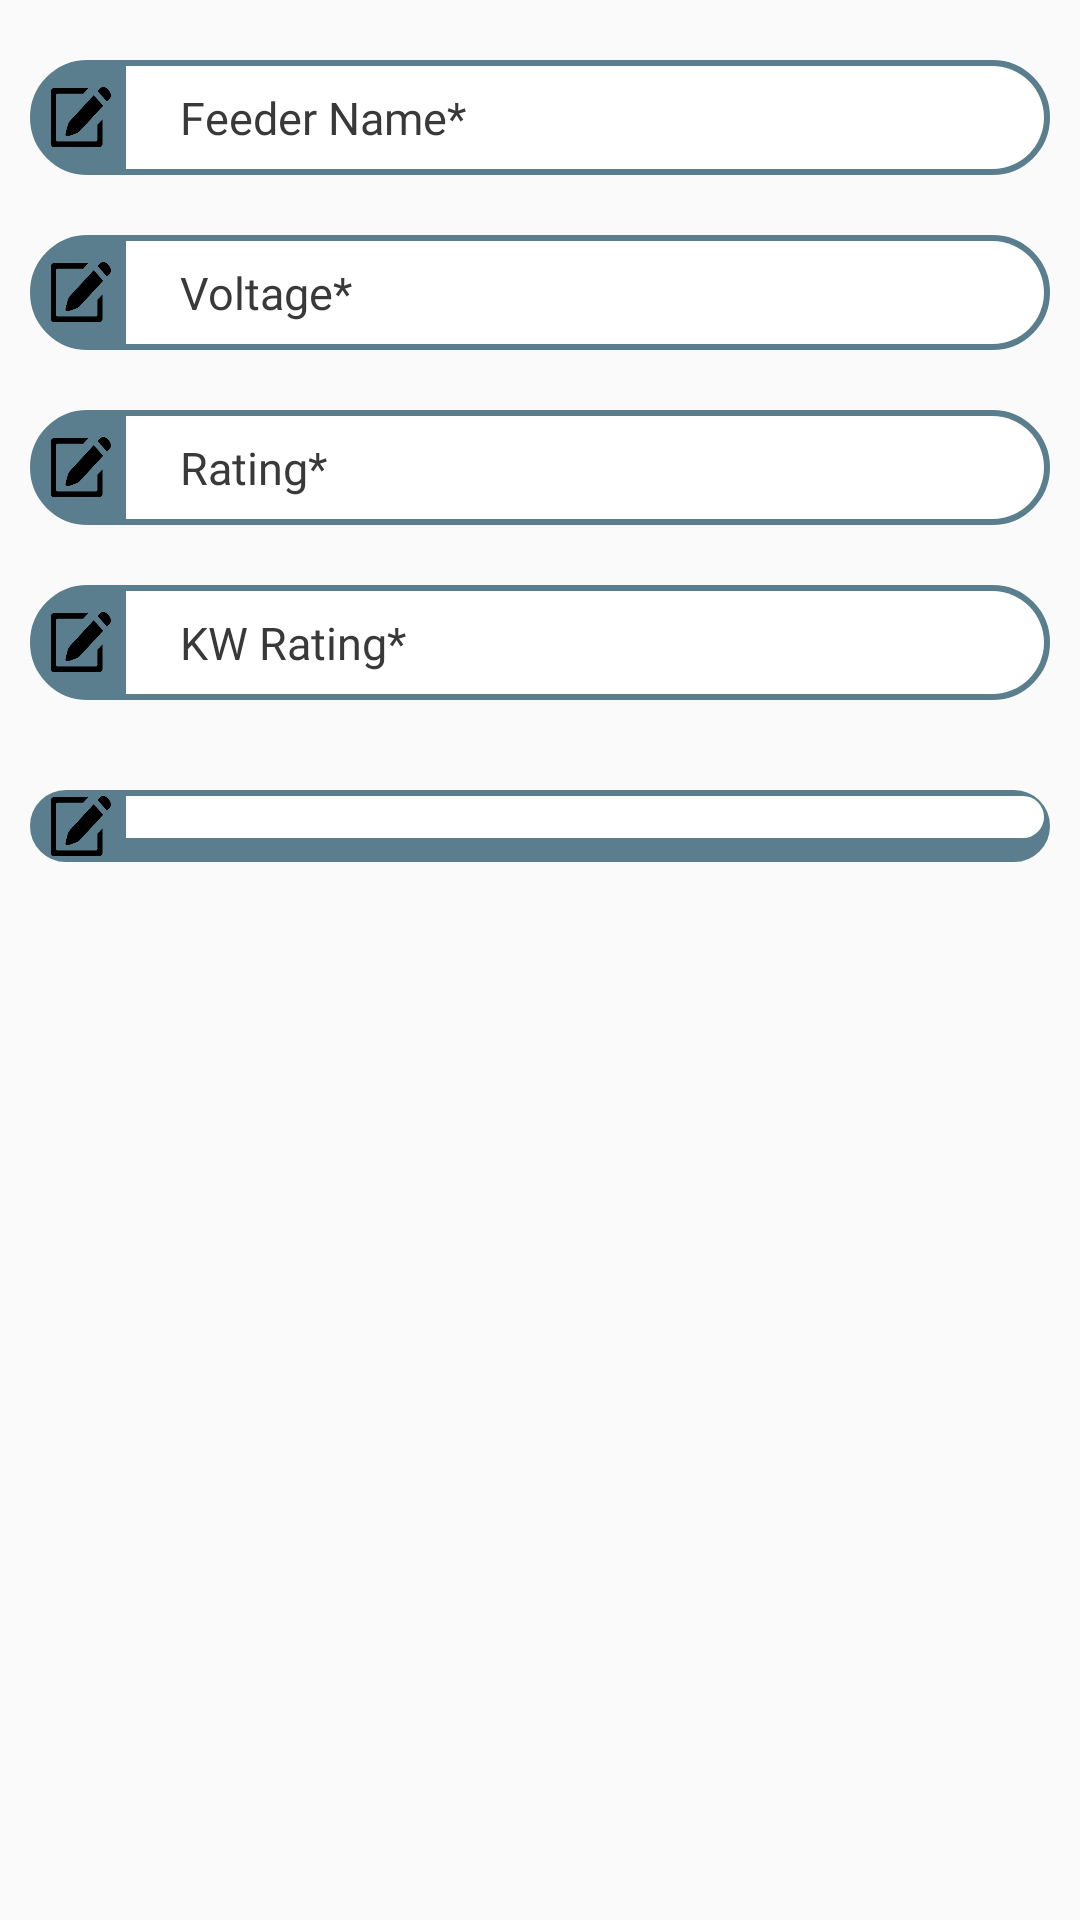

Write the Android layout XML for this screen, with the resource values it uses.
<!-- AndroidManifest.xml: application theme AppTheme -->
<!-- res/layout/activity_load.xml -->
<?xml version="1.0" encoding="utf-8"?>
<LinearLayout
    xmlns:android="http://schemas.android.com/apk/res/android"
    android:orientation="vertical"
    android:layout_width="match_parent"
    android:layout_height="match_parent">

    <LinearLayout
        android:orientation="horizontal"
        android:layout_width="match_parent"
        android:layout_height="wrap_content"
        android:layout_marginRight="10dp"
        android:layout_marginLeft="10dp"
        android:layout_marginBottom="10dp"
        android:background="@drawable/border"
        android:layout_marginTop="20dp">
        <ImageView
            android:layout_marginStart="5dp"
            android:layout_marginEnd="5dp"
            android:layout_gravity="center"
            android:padding="7dp"
            android:layout_width="20dp"
            android:background="@drawable/edit"
            android:layout_height="20dp"/>
        <EditText
            android:textSize="15sp"
            android:background="@drawable/curvetext"
            android:layout_width="match_parent"
            android:layout_height="wrap_content"
            android:padding="7dp"
            android:lines="1"
            android:fontFamily="@font/helvetica"
            android:inputType="textAutoComplete"
            android:textColorHint="#3A3939"
            android:id="@+id/lfeeder_Name"
            android:hint="   Feeder Name*"
            android:layout_centerVertical="true"/>
    </LinearLayout>
    <LinearLayout
        android:orientation="horizontal"
        android:layout_width="match_parent"
        android:layout_height="wrap_content"
        android:layout_marginRight="10dp"
        android:layout_marginLeft="10dp"
        android:layout_marginBottom="10dp"
        android:background="@drawable/border"
        android:layout_marginTop="10dp">
        <ImageView
            android:layout_marginStart="5dp"
            android:layout_marginEnd="5dp"
            android:layout_gravity="center"
            android:padding="7dp"
            android:layout_width="20dp"
            android:background="@drawable/edit"
            android:layout_height="20dp"/>
        <EditText
            android:textSize="15sp"
            android:background="@drawable/curvetext"
            android:layout_width="match_parent"
            android:layout_height="wrap_content"
            android:padding="7dp"
            android:lines="1"
            android:inputType="number"
            android:textColorHint="#3A3939"
            android:fontFamily="@font/helvetica"
            android:id="@+id/lvoltage"
            android:hint="   Voltage*"
            android:layout_centerVertical="true"/>
    </LinearLayout>

    <LinearLayout
        android:orientation="horizontal"
        android:layout_width="match_parent"
        android:layout_height="wrap_content"
        android:layout_marginRight="10dp"
        android:layout_marginLeft="10dp"
        android:layout_marginBottom="10dp"
        android:background="@drawable/border"
        android:layout_marginTop="10dp">
        <ImageView
            android:layout_marginStart="5dp"
            android:layout_marginEnd="5dp"
            android:layout_gravity="center"
            android:padding="7dp"
            android:layout_width="20dp"
            android:background="@drawable/edit"
            android:layout_height="20dp"/>
        <EditText
            android:textSize="15sp"
            android:background="@drawable/curvetext"
            android:layout_width="match_parent"
            android:layout_height="wrap_content"
            android:padding="7dp"
            android:lines="1"
            android:fontFamily="@font/helvetica"
            android:inputType="number"
            android:textColorHint="#3A3939"
            android:id="@+id/lrating"
            android:hint="   Rating*"
            android:layout_centerVertical="true"/>
    </LinearLayout>
    <LinearLayout
        android:orientation="horizontal"
        android:layout_width="match_parent"
        android:layout_height="wrap_content"
        android:layout_marginRight="10dp"
        android:layout_marginLeft="10dp"
        android:layout_marginBottom="10dp"
        android:background="@drawable/border"
        android:layout_marginTop="10dp">
        <ImageView
            android:layout_marginStart="5dp"
            android:layout_marginEnd="5dp"
            android:layout_gravity="center"
            android:padding="7dp"
            android:layout_width="20dp"
            android:background="@drawable/edit"
            android:layout_height="20dp"/>
        <EditText
            android:textSize="15sp"
            android:inputType="number"
            android:background="@drawable/curvetext"
            android:layout_width="match_parent"
            android:layout_height="wrap_content"
            android:padding="7dp"
            android:lines="1"
            android:fontFamily="@font/helvetica"
            android:textColorHint="#3A3939"
            android:id="@+id/lkw_Rating"
            android:hint="   KW Rating*"
            android:layout_centerVertical="true"/>
    </LinearLayout>
    <LinearLayout
        android:orientation="horizontal"
        android:layout_width="match_parent"
        android:layout_height="wrap_content"
        android:layout_marginRight="10dp"
        android:layout_marginLeft="10dp"
        android:layout_marginBottom="10dp"
        android:background="@drawable/border"
        android:layout_marginTop="20dp">
        <ImageView
            android:layout_marginStart="5dp"
            android:layout_marginEnd="5dp"
            android:layout_gravity="center"
            android:padding="7dp"
            android:layout_width="20dp"
            android:background="@drawable/edit"
            android:layout_height="20dp"/>
        <Spinner
            android:textSize="15sp"
            android:background="@drawable/curvetext"
            android:layout_width="match_parent"
            android:layout_height="wrap_content"
            android:padding="7dp"
            android:lines="1"
            android:fontFamily="@font/helvetica"
            android:inputType="textAutoComplete"
            android:textColorHint="#3A3939"
            android:id="@+id/load_Type"
            android:text="   Load Type*"
            android:layout_centerVertical="true"/>
    </LinearLayout>



</LinearLayout>
<!-- resources referenced by this layout -->
<resources>
  <!-- drawable border (drawable) -->
  <?xml version="1.0" encoding="UTF-8"?>
  <shape xmlns:android="http://schemas.android.com/apk/res/android" android:id="@+id/listview_background_shape">
      <padding android:left="2dp"
          android:top="2dp"
  
          android:right="2dp"
          android:bottom="2dp" />
      <corners android:radius="25dp" />
      <solid android:color="#5a7e8e" />
      <stroke
          android:width="2dp"
          android:color="#5a7e8e" />
  
  </shape>
  <!-- drawable curvetext (drawable) -->
  <?xml version="1.0" encoding="utf-8"?>
  <shape xmlns:android="http://schemas.android.com/apk/res/android"
      android:shape="rectangle"
      android:padding="10dp">
  
      <solid android:color="#FFFFFF" />
      <corners
          android:bottomRightRadius="25dp"
          android:bottomLeftRadius="0dp"
          android:topLeftRadius="0dp"
          android:topRightRadius="25dp" />
  </shape>
  <!-- drawable edit: png bitmap (drawable, 4828 bytes) -->
  <style name="AppTheme" parent="Theme.AppCompat.Light.DarkActionBar">
          
          <item name="colorPrimary">@color/colorPrimary</item>
          <item name="colorPrimaryDark">@color/colorPrimaryDark</item>
          <item name="colorAccent">@color/colorAccent</item>
      </style>
  <color name="colorPrimary">#5a7e8e</color>
  <color name="colorPrimaryDark">#557685</color>
  <color name="colorAccent">#090909</color>
</resources>
